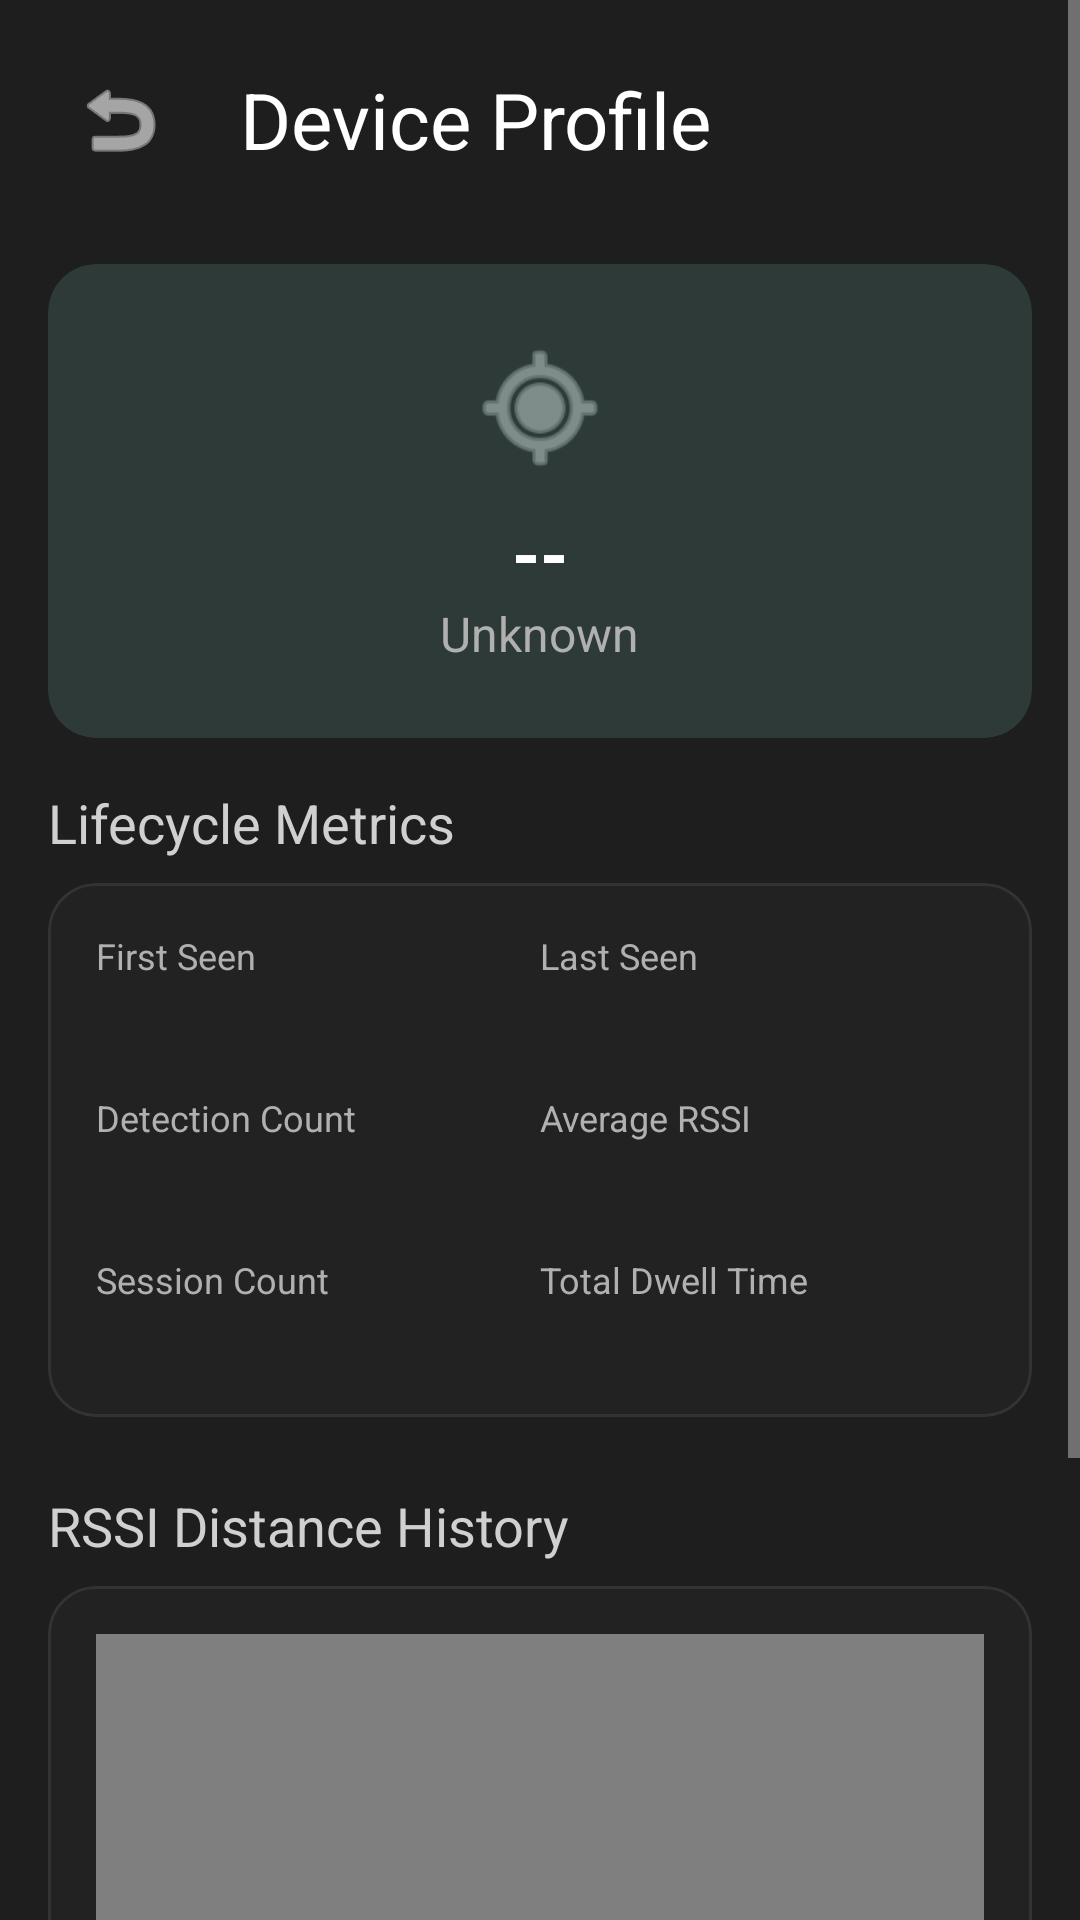

Here is an Android app screen rendered from its layout file. Give the layout XML and the strings, colors and styles it references.
<!-- AndroidManifest.xml: application theme Theme.FootfallTracker -->
<!-- res/layout/activity_device_detail.xml -->
<?xml version="1.0" encoding="utf-8"?>
<ScrollView xmlns:android="http://schemas.android.com/apk/res/android"
    xmlns:app="http://schemas.android.com/apk/res-auto"
    xmlns:tools="http://schemas.android.com/tools"
    tools:ignore="HardcodedText"
    android:layout_width="match_parent"
    android:layout_height="match_parent"
    android:background="#1E1E1E"
    android:fitsSystemWindows="true">

    <LinearLayout
        android:layout_width="match_parent"
        android:layout_height="wrap_content"
        android:orientation="vertical"
        android:padding="16dp">

        
        <LinearLayout
            android:layout_width="match_parent"
            android:layout_height="wrap_content"
            android:orientation="horizontal"
            android:gravity="center_vertical"
            android:layout_marginBottom="24dp">
            
            <ImageView
                android:id="@+id/btnBack"
                android:layout_width="48dp"
                android:layout_height="48dp"
                android:padding="8dp"
                android:src="@android:drawable/ic_menu_revert"
                android:clickable="true"
                android:focusable="true"
                android:contentDescription="Back"
                android:layout_marginEnd="16dp"
                app:tint="#FFFFFF" />

            <TextView
                android:layout_width="wrap_content"
                android:layout_height="wrap_content"
                android:text="Device Profile"
                android:textSize="26sp"
                android:textColor="#FFFFFF" />
        </LinearLayout>

        
        <com.google.android.material.card.MaterialCardView
            android:layout_width="match_parent"
            android:layout_height="wrap_content"
            app:cardBackgroundColor="#2D3A38"
            app:cardCornerRadius="16dp"
            app:contentPadding="24dp"
            android:layout_marginBottom="16dp"
            app:cardElevation="0dp">
            <LinearLayout android:orientation="vertical" android:layout_width="match_parent" android:layout_height="wrap_content" android:gravity="center">
                <ImageView
                    android:layout_width="48dp"
                    android:layout_height="48dp"
                    android:src="@android:drawable/ic_menu_mylocation"
                    android:contentDescription="Device Category Icon"
                    app:tint="#B3C4C1"
                    android:layout_marginBottom="8dp" />
                
                <TextView
                    android:id="@+id/tvDeviceIdHeader"
                    android:layout_width="wrap_content"
                    android:layout_height="wrap_content"
                    android:text="--"
                    android:textColor="#FFFFFF"
                    android:textSize="24sp"
                    android:textStyle="bold" />
                
                <TextView
                    android:id="@+id/tvDeviceCategory"
                    android:layout_width="wrap_content"
                    android:layout_height="wrap_content"
                    android:text="Unknown"
                    android:textColor="#B0B0B0"
                    android:textSize="16sp" />
            </LinearLayout>
        </com.google.android.material.card.MaterialCardView>

        
        <TextView
            android:layout_width="wrap_content"
            android:layout_height="wrap_content"
            android:text="Lifecycle Metrics"
            android:textSize="18sp"
            android:textColor="#D0D0D0"
            android:layout_marginBottom="8dp" />

        
        <com.google.android.material.card.MaterialCardView
            android:layout_width="match_parent"
            android:layout_height="wrap_content"
            app:cardBackgroundColor="#222222"
            app:cardCornerRadius="16dp"
            android:layout_marginBottom="24dp"
            app:cardElevation="0dp"
            app:strokeColor="#333333"
            app:strokeWidth="1dp">
            
            <LinearLayout android:orientation="vertical" android:layout_width="match_parent" android:layout_height="wrap_content" android:padding="16dp">

                
                <LinearLayout
                        android:layout_width="match_parent"
                        android:layout_height="wrap_content"
                        android:orientation="horizontal"
                        android:baselineAligned="false"
                        android:layout_marginBottom="16dp">
                        
                        
                        <LinearLayout android:orientation="vertical" android:layout_width="0dp" android:layout_height="wrap_content" android:layout_weight="1">
                            <TextView android:layout_width="wrap_content" android:layout_height="wrap_content" android:text="First Seen" android:textColor="#B0B0B0" android:textSize="12sp" />
                            <TextView android:id="@+id/tvFirstSeen" android:layout_width="wrap_content" android:layout_height="wrap_content" android:textColor="#FFFFFF" android:textSize="16sp" android:textStyle="bold"/>
                        </LinearLayout>

                        
                        <LinearLayout android:orientation="vertical" android:layout_width="0dp" android:layout_height="wrap_content" android:layout_weight="1">
                            <TextView android:layout_width="wrap_content" android:layout_height="wrap_content" android:text="Last Seen" android:textColor="#B0B0B0" android:textSize="12sp" />
                            <TextView android:id="@+id/tvLastSeen" android:layout_width="wrap_content" android:layout_height="wrap_content" android:textColor="#FFFFFF" android:textSize="16sp" android:textStyle="bold"/>
                        </LinearLayout>
                    </LinearLayout>

                    
                    <LinearLayout
                        android:layout_width="match_parent"
                        android:layout_height="wrap_content"
                        android:orientation="horizontal"
                        android:baselineAligned="false"
                        android:layout_marginBottom="16dp">
                        
                        
                        <LinearLayout android:orientation="vertical" android:layout_width="0dp" android:layout_height="wrap_content" android:layout_weight="1">
                            <TextView android:layout_width="wrap_content" android:layout_height="wrap_content" android:text="Detection Count" android:textColor="#B0B0B0" android:textSize="12sp" />
                            <TextView android:id="@+id/tvDetections" android:layout_width="wrap_content" android:layout_height="wrap_content" android:textColor="#FFFFFF" android:textSize="16sp" android:textStyle="bold"/>
                        </LinearLayout>

                        
                        <LinearLayout android:orientation="vertical" android:layout_width="0dp" android:layout_height="wrap_content" android:layout_weight="1">
                            <TextView android:layout_width="wrap_content" android:layout_height="wrap_content" android:text="Average RSSI" android:textColor="#B0B0B0" android:textSize="12sp" />
                            <TextView android:id="@+id/tvAvgRssi" android:layout_width="wrap_content" android:layout_height="wrap_content" android:textColor="#FFFFFF" android:textSize="16sp" android:textStyle="bold"/>
                        </LinearLayout>
                    </LinearLayout>

                    
                    <LinearLayout
                        android:layout_width="match_parent"
                        android:layout_height="wrap_content"
                        android:orientation="horizontal"
                        android:baselineAligned="false">
                        
                        
                        <LinearLayout android:orientation="vertical" android:layout_width="0dp" android:layout_height="wrap_content" android:layout_weight="1">
                            <TextView android:layout_width="wrap_content" android:layout_height="wrap_content" android:text="Session Count" android:textColor="#B0B0B0" android:textSize="12sp" />
                            <TextView android:id="@+id/tvSessions" android:layout_width="wrap_content" android:layout_height="wrap_content" android:textColor="#FFFFFF" android:textSize="16sp" android:textStyle="bold"/>
                        </LinearLayout>

                        
                        <LinearLayout android:orientation="vertical" android:layout_width="0dp" android:layout_height="wrap_content" android:layout_weight="1">
                            <TextView android:layout_width="wrap_content" android:layout_height="wrap_content" android:text="Total Dwell Time" android:textColor="#B0B0B0" android:textSize="12sp" />
                            <TextView android:id="@+id/tvTotalDwell" android:layout_width="wrap_content" android:layout_height="wrap_content" android:textColor="#FFFFFF" android:textSize="16sp" android:textStyle="bold"/>
                        </LinearLayout>
                    </LinearLayout>

            </LinearLayout>
        </com.google.android.material.card.MaterialCardView>

        
        <TextView
            android:layout_width="wrap_content"
            android:layout_height="wrap_content"
            android:text="RSSI Distance History"
            android:textSize="18sp"
            android:textColor="#D0D0D0"
            android:layout_marginBottom="8dp" />

        
        <com.google.android.material.card.MaterialCardView
            android:layout_width="match_parent"
            android:layout_height="wrap_content"
            app:cardBackgroundColor="#222222"
            app:cardCornerRadius="16dp"
            android:layout_marginBottom="16dp"
            app:cardElevation="0dp"
            app:strokeColor="#333333"
            app:strokeWidth="1dp">
            
            <LinearLayout android:orientation="vertical" android:layout_width="match_parent" android:layout_height="wrap_content" android:padding="16dp">

                <com.github.mikephil.charting.charts.LineChart
                    android:id="@+id/rssiChart"
                    android:layout_width="match_parent"
                    android:layout_height="250dp" />
            </LinearLayout>
        </com.google.android.material.card.MaterialCardView>

    </LinearLayout>
</ScrollView>
<!-- resources referenced by this layout -->
<resources>
  <style name="Theme.FootfallTracker" parent="Theme.MaterialComponents.NoActionBar">
          <item name="colorPrimary">#B3C4C1</item>
          <item name="colorPrimaryVariant">#8DA8A5</item>
          <item name="colorOnPrimary">#1E1E1E</item>
          <item name="colorSecondary">#FF9800</item>
          <item name="colorSecondaryVariant">#E68900</item>
          <item name="colorOnSecondary">#FFFFFF</item>
          <item name="android:statusBarColor">#1E1E1E</item>
          <item name="android:navigationBarColor">#1E1E1E</item>
      </style>
</resources>
